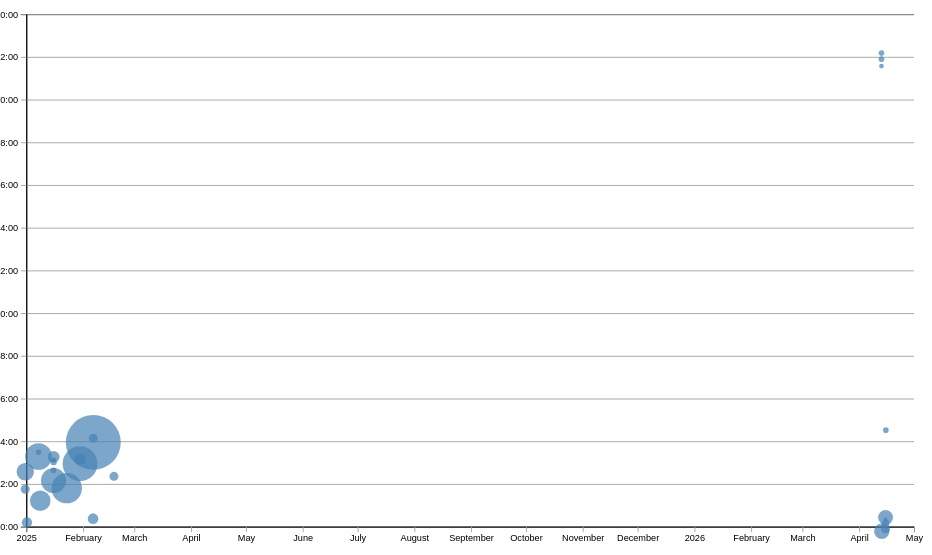
D3 v7 page, settled after 480 driven frames (8 s of simulated time); the page loaded 1 data file(s).


// ── ../global.js
console.log('IT’S ALIVE!');

function $$(selector, context = document) {
  return Array.from(context.querySelectorAll(selector));
}

// Current Page Highlighting and Tracking (Intro)
// const navLinks = $$('nav a');
// console.log(navLinks);
// let currentLink = navLinks.find(
//     (a) => a.host === location.host && a.pathname === location.pathname
//   );
// currentLink.classList.add('current');
// if (currentLink) {
//     // or if (currentLink !== undefined)
//     currentLink.classList.add('current');
//   }


// Function to set the color scheme
function setColorScheme(colorScheme) {
    document.documentElement.style.setProperty('color-scheme', colorScheme);
    localStorage.colorScheme = colorScheme;
}

// Create and insert the color scheme selector
document.body.insertAdjacentHTML(
    'afterbegin',
    `
    <label class="color-scheme">
      Theme:
      <select id="color-scheme-select">
        <option value="light dark">Automatic</option>
        <option value="light">Light</option>
        <option value="dark">Dark</option>
      </select>
    </label>`
  );

  const colorSchemeSelect = document.getElementById('color-scheme-select');
  
  // Load user preference from localStorage if available
  if ('colorScheme' in localStorage) {
    const savedScheme = localStorage.colorScheme;
    setColorScheme(savedScheme);
    colorSchemeSelect.value = savedScheme;
  }
  
  colorSchemeSelect.addEventListener('input', (event) => {
    console.log('color scheme changed to', event.target.value);
    setColorScheme(event.target.value);
  });

// Automatic Navigation Page
const ARE_WE_HOME = document.documentElement.classList.contains('home');
let pages = [
  { url: ARE_WE_HOME ? 'index.html' : '/', title: 'Home' },
  { url: 'projects/index.html', title: 'Projects' },
  { url: 'CV/index.html', title: 'Resume' },
  { url: 'https://www.linkedin.com/in/edgar-cisneros-barron-b77780390/', title: 'LinkedIn' },
    { url: 'https://github.com/Excalibean', title: 'Github' },
  { url: 'meta/index.html', title: 'MetaData' }
];

let nav = document.createElement('nav');
document.body.prepend(nav);

for (let p of pages) {
    let url = p.url;
    if (!ARE_WE_HOME && !url.startsWith('http')) {
      url = '../' + url.replace(/^\//, ''); // Remove leading slash if present
    }
    let title = p.title;
    let a = document.createElement('a');
    a.href = url;
    a.textContent = title;
    nav.append(a);
    if (a.host === location.host && a.pathname === location.pathname) {
      a.classList.add('current');
    }
  }

  //Projects Page
  //import projects data
  export async function fetchJSON(url) {
    try {
        // Fetch the JSON file from the given URL
        console.log('Fetching JSON data from', url);
        const response = await fetch(url);
        if (!response.ok) {
          throw new Error(`Failed to fetch projects: ${response.statusText}`);
        }
        const data = await response.json();
        return data; // this is the parsed JSON data
    } catch (error) {
        console.error('Error fetching or parsing JSON data:', error);
    }
}
  
//Dynamic Projects renderer
export function renderProjects(projects, containerElement, headingLevel = 'h2') {
  containerElement.innerHTML = '';
  projects.forEach(project => {
    const article = document.createElement('article');
    // Adjust image path based on current page depth
    let imageSrc = project.image;
    if (!ARE_WE_HOME && !imageSrc.startsWith('http') && !imageSrc.startsWith('/')) {
      imageSrc = '../' + imageSrc;
    }
    article.innerHTML = `
      <a href="${project.url}" target="_blank">
        <h3>${project.title}</h3>
      </a>
      <img src="${imageSrc}" alt="${project.title}">
      <div>
      <p>${project.description}</p>
      ${project.year}
      </div>
    `;
    containerElement.appendChild(article);
  });
}

export async function fetchGitHubData(username) {
  return fetchJSON(`https://api.github.com/users/${username}`);
}
// ── main.js
// Read CSV file
let data = [];

async function loadData() {
    data = await d3.csv('loc.csv', (row) => ({
      ...row,
      line: Number(row.line), // or just +row.line
      depth: Number(row.depth),
      length: Number(row.length),
      date: new Date(row.date + 'T00:00' + row.timezone),
      datetime: new Date(row.datetime),
    }));
    displayStats();
    createScatterplot();
}

document.addEventListener('DOMContentLoaded', async () => {
  await loadData();
});

// get array where each element is an array with two values
// [commit ID, array of all lines modified in that commit]
let commits = [];
let xScale, yScale;

function processCommits() {
    commits = d3
      .groups(data, (d) => d.commit)
      .map(([commit, lines]) => {
        let first = lines[0];
        let { author, date, time, timezone, datetime } = first;
        let ret = {
            id: commit,
            url: 'https://github.com/vis-society/lab-7/commit/' + commit,
            author,
            date,
            time,
            timezone,
            datetime,
            hourFrac: datetime.getHours() + datetime.getMinutes() / 60,
            totalLines: lines.length,
            lines: lines // Ensure lines are included
        };

        Object.defineProperty(ret, 'lines', {
            value: lines,
            configurable: true, // allows the property to be deleted or changed
            writable: false,    // prevents the value from being changed
            enumerable: true    // makes the property show up during enumeration of the properties
        });

        return ret;
      });

    // Calculate additional statistics
    const timeOfDay = d3.rollup(data, v => v.length, d => d.datetime.getHours());
    const mostWorkHour = [...timeOfDay.entries()].reduce((a, b) => a[1] > b[1] ? a : b)[0];

    const daysOfWeek = d3.rollup(data, v => v.length, d => d.datetime.getDay());
    const mostWorkDay = [...daysOfWeek.entries()].reduce((a, b) => a[1] > b[1] ? a : b)[0];

    const longestLine = d3.max(data, d => d.length);

    const numFiles = new Set(data.map(d => d.file)).size;

    return { mostWorkHour, mostWorkDay, longestLine, numFiles };
}

function displayStats() {
    // Process commits first
    const { mostWorkHour, mostWorkDay, longestLine, numFiles } = processCommits();

    // Create the dl element
    const dl = d3.select('#stats').append('dl').attr('class', 'stats');

    // Add total LOC
    dl.append('dt').html('Total <abbr title="Lines of code">LOC</abbr>');
    dl.append('dd').text(data.length);

    // Add total commits
    dl.append('dt').text('Total commits');
    dl.append('dd').text(commits.length);

    // Add Number of files in codebase
    dl.append('dt').text('Number of files in codebase');
    dl.append('dd').text(numFiles);

    // Add longest line
    dl.append('dt').text('Longest line');
    dl.append('dd').text(longestLine);

    // Add day of the week when most work is done
    dl.append('dt').text('Day of the week when most work is done');
    dl.append('dd').text(['Sunday', 'Monday', 'Tuesday', 'Wednesday', 'Thursday', 'Friday', 'Saturday'][mostWorkDay]);

    // Add Time of Day when work is most done
    dl.append('dt').text('Time of Day when work is most done');
    dl.append('dd').text(`${mostWorkHour}:00`);
}

//tooltips
function updateTooltipContent(commit) {
    const link = document.getElementById('commit-link');
    const date = document.getElementById('commit-date');
    const time = document.getElementById('commit-time');
    const author = document.getElementById('commit-author');
    const lines = document.getElementById('commit-lines');
  
    if (Object.keys(commit).length === 0) return;
  
    link.href = commit.url;
    link.textContent = commit.id;
    date.textContent = commit.datetime?.toLocaleString('en', {
      dateStyle: 'full',
    });
    time.textContent = commit.datetime?.toLocaleString('en', {
      timeStyle: 'full',
    });
    author.textContent = commit.author;
    lines.textContent = commit.totalLines;
}

function updateTooltipVisibility(isVisible) {
    const tooltip = document.getElementById('commit-tooltip');
    tooltip.hidden = !isVisible;
}

function updateTooltipPosition(event) {
    const tooltip = document.getElementById('commit-tooltip');
    tooltip.style.left = `${event.clientX}px`;
    tooltip.style.top = `${event.clientY}px`;
}

//scatterplot
function createScatterplot(){
    const sortedCommits = d3.sort(commits, (d) => -d.totalLines);
    const width = 1000;
    const height = 600;
    const svg = d3
        .select('#chart')
        .append('svg')
        .attr('viewBox', `0 0 ${width} ${height}`)
        .style('overflow', 'visible');

    xScale = d3
        .scaleTime()
        .domain(d3.extent(commits, (d) => d.datetime))
        .range([0, width])
        .nice();

    yScale = d3.scaleLinear().domain([0, 24]).range([height, 0]);

    //scaling dots based on number of lines edited
    const [minLines, maxLines] = d3.extent(commits, (d) => d.totalLines);
    const rScale = d3
                    .scaleSqrt()
                    .domain([minLines, maxLines])
                    .range([2, 30]);

    const dots = svg.append('g').attr('class', 'dots');

    dots
        .selectAll('circle')
        .data(sortedCommits)
        .join('circle')
        .attr('cx', (d) => xScale(d.datetime))
        .attr('cy', (d) => yScale(d.hourFrac))
        .attr('r', (d) => rScale(d.totalLines))
        .style('fill-opacity', 0.7)
        .attr('fill', 'steelblue')
        .on('mouseenter', function (event, d) {
            d3.select(event.currentTarget).style('fill-opacity', 1);
            updateTooltipContent(d);
            updateTooltipVisibility(true);
            updateTooltipPosition(event);
        })
        .on('mouseleave', function () {
            d3.select(event.currentTarget).style('fill-opacity', 0.7);
            updateTooltipContent({});
            updateTooltipVisibility(false);
        });

    const margin = { top: 10, right: 10, bottom: 30, left: 20 };
    const usableArea = {
        top: margin.top,
        right: width - margin.right,
        bottom: height - margin.bottom,
        left: margin.left,
        width: width - margin.left - margin.right,
        height: height - margin.top - margin.bottom,
    };
      
    // Update scales with new ranges
    xScale.range([usableArea.left, usableArea.right]);
    yScale.range([usableArea.bottom, usableArea.top]);
    
    //create gridlines
    const gridlines = svg
        .append('g')
        .attr('class', 'gridlines')
        .attr('transform', `translate(${usableArea.left}, 0)`);

    // Create gridlines as an axis with no labels and full-width ticks
    gridlines.call(d3.axisLeft(yScale).tickFormat('').tickSize(-usableArea.width));

    // Create the axes
    const xAxis = d3.axisBottom(xScale);
    const yAxis = d3
                    .axisLeft(yScale)
                    .tickFormat((d) => String(d % 24).padStart(2, '0') + ':00');

    // Add X axis
    svg
    .append('g')
    .attr('transform', `translate(0, ${usableArea.bottom})`)
    .call(xAxis);

    // Add Y axis
    svg
    .append('g')
    .attr('transform', `translate(${usableArea.left}, 0)`)
    .call(yAxis);

    // Call brushSelector to initialize the brush
    brushSelector(svg);
}

function brushSelector(svg) {
    // Create brush
    const brush = d3.brush()
        .extent([[0, 0], [1000, 600]]) // Use fixed width and height
        .on('brush end', brushed);

    svg.append('g')
        .attr('class', 'brush')
        .call(brush);

    // Raise dots and everything after overlay
    svg.selectAll('.dots, .overlay ~ *').raise();
}

let brushSelection = null;

function brushed(event) {
    brushSelection = event.selection;
    updateSelection();
    updateSelectionCount();
    updateLanguageBreakdown();
}

function isCommitSelected(commit) {
    if (!brushSelection) {
        return false;
    }
    const min = { x: brushSelection[0][0], y: brushSelection[0][1] }; 
    const max = { x: brushSelection[1][0], y: brushSelection[1][1] }; 
    const x = xScale(commit.datetime); 
    const y = yScale(commit.hourFrac); 
    return x >= min.x && x <= max.x && y >= min.y && y <= max.y; 
}

function updateSelection() {
    // Update visual state of dots based on selection
    d3.selectAll('circle').classed('selected', (d) => isCommitSelected(d));
}

function updateSelectionCount() {
    const selectedCommits = brushSelection
        ? commits.filter(isCommitSelected)
        : [];

    const countElement = document.getElementById('selection-count');
    countElement.textContent = `${
        selectedCommits.length || 'No'
    } commits selected`;

    return selectedCommits;
}

//Language breakdown
function updateLanguageBreakdown() {
    const selectedCommits = brushSelection
        ? commits.filter(isCommitSelected)
        : [];
    const container = document.getElementById('language-breakdown');

    if (selectedCommits.length === 0) {
        container.innerHTML = '';
        return;
    }
    const requiredCommits = selectedCommits.length ? selectedCommits : commits;
    const lines = requiredCommits.flatMap((d) => d.lines);

    // Use d3.rollup to count lines per language
    const breakdown = d3.rollup(
        lines,
        (v) => v.length,
        (d) => d.type
    );

    // Update DOM with breakdown
    container.innerHTML = '';

    for (const [language, count] of breakdown) {
        const proportion = count / lines.length;
        const formatted = d3.format('.1~%')(proportion);

        container.innerHTML += `
            <dt>${language}</dt>
            <dd>${count} lines (${formatted})</dd>
        `;
    }

    return breakdown;
}

### data: loc.csv
file, line, type, commit, author, date, time, timezone, datetime, depth, length
style.css, 1, css, 9a7f69ee, Edgar, 2025-01-16, 20:16:58, -08:00, 2025-01-16T20:16:58-08:00, 0, 5
style.css, 2, css, 9a7f69ee, Edgar, 2025-01-16, 20:16:58, -08:00, 2025-01-16T20:16:58-08:00, 0, 34
style.css, 3, css, 9a7f69ee, Edgar, 2025-01-16, 20:16:58, -08:00, 2025-01-16T20:16:58-08:00, 0, 33
style.css, 4, css, 46a1a5d1, Edgar, 2025-01-24, 19:13:24, -08:00, 2025-01-24T19:13:24-08:00, 0, 24
style.css, 5, css, 9a7f69ee, Edgar, 2025-01-16, 20:16:58, -08:00, 2025-01-16T20:16:58-08:00, 0, 0
style.css, 6, css, 7ce47798, Edgar, 2025-01-09, 19:36:28, -08:00, 2025-01-09T19:36:28-08:00, 0, 0
style.css, 7, css, 7ce47798, Edgar, 2025-01-09, 19:36:28, -08:00, 2025-01-09T19:36:28-08:00, 0, 5
style.css, 8, css, 7ce47798, Edgar, 2025-01-09, 19:36:28, -08:00, 2025-01-09T19:36:28-08:00, 0, 44
style.css, 9, css, 7ce47798, Edgar, 2025-01-09, 19:36:28, -08:00, 2025-01-09T19:36:28-08:00, 0, 43
style.css, 10, css, 7ce47798, Edgar, 2025-01-09, 19:36:28, -08:00, 2025-01-09T19:36:28-08:00, 0, 1
style.css, 11, css, 7ce47798, Edgar, 2025-01-09, 19:36:28, -08:00, 2025-01-09T19:36:28-08:00, 0, 24
style.css, 12, css, 9a7f69ee, Edgar, 2025-01-16, 20:16:58, -08:00, 2025-01-16T20:16:58-08:00, 0, 59
style.css, 13, css, 9a7f69ee, Edgar, 2025-01-16, 20:16:58, -08:00, 2025-01-16T20:16:58-08:00, 0, 16
style.css, 14, css, 9a7f69ee, Edgar, 2025-01-16, 20:16:58, -08:00, 2025-01-16T20:16:58-08:00, 0, 43
style.css, 15, css, 9a7f69ee, Edgar, 2025-01-16, 20:16:58, -08:00, 2025-01-16T20:16:58-08:00, 0, 0
style.css, 16, css, 9a7f69ee, Edgar, 2025-01-16, 20:16:58, -08:00, 2025-01-16T20:16:58-08:00, 0, 0
style.css, 17, css, 9a7f69ee, Edgar, 2025-01-16, 20:16:58, -08:00, 2025-01-16T20:16:58-08:00, 0, 19
style.css, 18, css, 9a7f69ee, Edgar, 2025-01-16, 20:16:58, -08:00, 2025-01-16T20:16:58-08:00, 0, 3
style.css, 19, css, 9a7f69ee, Edgar, 2025-01-16, 20:16:58, -08:00, 2025-01-16T20:16:58-08:00, 0, 15
style.css, 20, css, 9a7f69ee, Edgar, 2025-01-16, 20:16:58, -08:00, 2025-01-16T20:16:58-08:00, 0, 0
style.css, 21, css, 9a7f69ee, Edgar, 2025-01-16, 20:16:58, -08:00, 2025-01-16T20:16:58-08:00, 0, 0
style.css, 22, css, 33e2e818, Edgar, 2025-01-17, 18:20:30, -08:00, 2025-01-17T18:20:30-08:00, 0, 75
style.css, 23, css, 9a7f69ee, Edgar, 2025-01-16, 20:16:58, -08:00, 2025-01-16T20:16:58-08:00, 0, 16
style.css, 24, css, 9a7f69ee, Edgar, 2025-01-16, 20:16:58, -08:00, 2025-01-16T20:16:58-08:00, 0, 18
style.css, 25, css, 9a7f69ee, Edgar, 2025-01-16, 20:16:58, -08:00, 2025-01-16T20:16:58-08:00, 0, 0
style.css, 26, css, 9a7f69ee, Edgar, 2025-01-16, 20:16:58, -08:00, 2025-01-16T20:16:58-08:00, 0, 0
style.css, 27, css, a4b3e868, Edgar, 2026-04-08, 18:00:09, -07:00, 2026-04-08T18:00:09-07:00, 0, 20
style.css, 28, css, a4b3e868, Edgar, 2026-04-08, 18:00:09, -07:00, 2026-04-08T18:00:09-07:00, 0, 17
style.css, 29, css, a4b3e868, Edgar, 2026-04-08, 18:00:09, -07:00, 2026-04-08T18:00:09-07:00, 0, 13
style.css, 30, css, a4b3e868, Edgar, 2026-04-08, 18:00:09, -07:00, 2026-04-08T18:00:09-07:00, 0, 19
style.css, 31, css, a4b3e868, Edgar, 2026-04-08, 18:00:09, -07:00, 2026-04-08T18:00:09-07:00, 0, 44
style.css, 32, css, a4b3e868, Edgar, 2026-04-08, 18:00:09, -07:00, 2026-04-08T18:00:09-07:00, 0, 0
style.css, 33, css, a4b3e868, Edgar, 2026-04-08, 18:00:09, -07:00, 2026-04-08T18:00:09-07:00, 0, 0
style.css, 34, css, a4b3e868, Edgar, 2026-04-08, 18:00:09, -07:00, 2026-04-08T18:00:09-07:00, 0, 21
style.css, 35, css, a4b3e868, Edgar, 2026-04-08, 18:00:09, -07:00, 2026-04-08T18:00:09-07:00, 0, 49
style.css, 36, css, a4b3e868, Edgar, 2026-04-08, 18:00:09, -07:00, 2026-04-08T18:00:09-07:00, 0, 40
style.css, 37, css, a4b3e868, Edgar, 2026-04-08, 18:00:09, -07:00, 2026-04-08T18:00:09-07:00, 0, 12
style.css, 38, css, a4b3e868, Edgar, 2026-04-08, 18:00:09, -07:00, 2026-04-08T18:00:09-07:00, 0, 0
style.css, 39, css, a4b3e868, Edgar, 2026-04-08, 18:00:09, -07:00, 2026-04-08T18:00:09-07:00, 0, 0
style.css, 40, css, a4b3e868, Edgar, 2026-04-08, 18:00:09, -07:00, 2026-04-08T18:00:09-07:00, 0, 20
style.css, 41, css, a4b3e868, Edgar, 2026-04-08, 18:00:09, -07:00, 2026-04-08T18:00:09-07:00, 0, 7
style.css, 42, css, a4b3e868, Edgar, 2026-04-08, 18:00:09, -07:00, 2026-04-08T18:00:09-07:00, 0, 0
style.css, 43, css, a4b3e868, Edgar, 2026-04-08, 18:00:09, -07:00, 2026-04-08T18:00:09-07:00, 0, 0
style.css, 44, css, 9a7f69ee, Edgar, 2025-01-16, 20:16:58, -08:00, 2025-01-16T20:16:58-08:00, 0, 21
style.css, 45, css, 9a7f69ee, Edgar, 2025-01-16, 20:16:58, -08:00, 2025-01-16T20:16:58-08:00, 0, 24
style.css, 46, css, 9a7f69ee, Edgar, 2025-01-16, 20:16:58, -08:00, 2025-01-16T20:16:58-08:00, 0, 43
style.css, 47, css, 9a7f69ee, Edgar, 2025-01-16, 20:16:58, -08:00, 2025-01-16T20:16:58-08:00, 0, 13
style.css, 48, css, 9a7f69ee, Edgar, 2025-01-16, 20:16:58, -08:00, 2025-01-16T20:16:58-08:00, 0, 0
style.css, 49, css, 9a7f69ee, Edgar, 2025-01-16, 20:16:58, -08:00, 2025-01-16T20:16:58-08:00, 0, 0
style.css, 50, css, 9a7f69ee, Edgar, 2025-01-16, 20:16:58, -08:00, 2025-01-16T20:16:58-08:00, 0, 5
style.css, 51, css, 9a7f69ee, Edgar, 2025-01-16, 20:16:58, -08:00, 2025-01-16T20:16:58-08:00, 0, 13
style.css, 52, css, 9a7f69ee, Edgar, 2025-01-16, 20:16:58, -08:00, 2025-01-16T20:16:58-08:00, 0, 31
style.css, 53, css, 9a7f69ee, Edgar, 2025-01-16, 20:16:58, -08:00, 2025-01-16T20:16:58-08:00, 0, 8
style.css, 54, css, 9a7f69ee, Edgar, 2025-01-16, 20:16:58, -08:00, 2025-01-16T20:16:58-08:00, 0, 0
style.css, 55, css, 9a7f69ee, Edgar, 2025-01-16, 20:16:58, -08:00, 2025-01-16T20:16:58-08:00, 0, 0
style.css, 56, css, 9a7f69ee, Edgar, 2025-01-16, 20:16:58, -08:00, 2025-01-16T20:16:58-08:00, 0, 11
style.css, 57, css, 9a7f69ee, Edgar, 2025-01-16, 20:16:58, -08:00, 2025-01-16T20:16:58-08:00, 0, 13
style.css, 58, css, 9a7f69ee, Edgar, 2025-01-16, 20:16:58, -08:00, 2025-01-16T20:16:58-08:00, 0, 30
style.css, 59, css, 9a7f69ee, Edgar, 2025-01-16, 20:16:58, -08:00, 2025-01-16T20:16:58-08:00, 0, 19
style.css, 60, css, 9a7f69ee, Edgar, 2025-01-16, 20:16:58, -08:00, 2025-01-16T20:16:58-08:00, 0, 8
... 1,079 more rows